Run: headless pygame with SDL's dummy video driver; simulated clock (each Clock.tick advances the game by its frame time, no real sleeping); random seed 0; keys injected as events and as key.get_pressed() state; mouse plan: one left click at the window centre at the start of phase 2, then a move to the lower-right quarter at the start of phase 3.
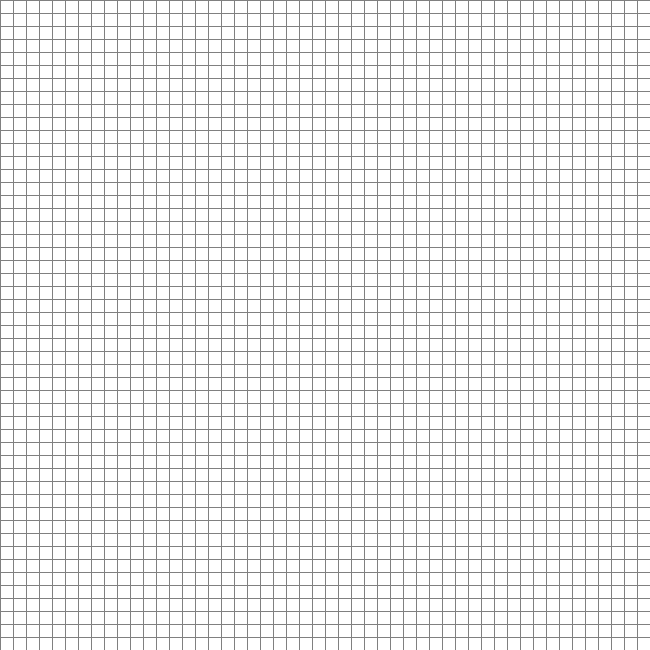
Frame 1 of 4 · flips 1–60 · no input
Frame 2 of 4 · flips 61–180 · clicked the window centre · tapped SPACE, RETURN · held RIGHT (→), D · screen unchanged from frame 1, image omitted
Frame 3 of 4 · flips 181–300 · moved the mouse to the lower-right quarter · held DOWN (↓), S · screen unchanged from frame 2, image omitted
Frame 4 of 4 · flips 301–420 · held LEFT (←), A, UP (↑), W · screen unchanged from frame 3, image omitted

The pygame program that drew these frames:

import pygame

pygame.init()

RED = (255, 0, 0)
GREEN= (0, 255, 0)
BLUE= (0, 0, 255)
YELLOW= (255, 255, 0)
WHITE= (255, 255, 255)
BLACK= (0, 0, 0)
PURPLE= (128, 0, 128)
ORANGE= (255, 165, 0)
GREY= (128, 128, 128)
TURQUOISE= (64, 224, 208)

FONT = pygame.font.SysFont('comicsans', 40)

WIDTH = 650
WIN = pygame.display.set_mode((WIDTH, WIDTH))
pygame.display.set_caption("Pixel Art")

class Spot:
    def __init__(self, row, col, width, total_rows):
        self.row = row
        self.col = col
        self.x = row * width
        self.y = col * width
        self.colour = WHITE
        self.width = width
        self.total_rows = total_rows

# return pos of spot that is clicked
    def get_pos(self):
        return self.row, self.col
    
# draw spot
    def draw(self, win):
        pygame.draw.rect(WIN, self.colour, (self.x, self.y, self.width, self.width))

# change to set colours
    def reset(self):
        self.colour = WHITE

    def make_orange(self):
        self.colour = ORANGE

    def make_red(self):
        self.colour = RED

    def make_green(self):
        self.colour = GREEN
    
    def make_black(self):
        self.colour = BLACK
    
    def make_turquoise(self):
        self.colour = TURQUOISE
    
    def make_purple(self):
        self.colour = PURPLE
    
    def make_grey(self):
        self.colour = GREY
    
    def make_blue(self):
        self.colour = BLUE
    
    def make_yello(self):
        self.colour = YELLOW

def make_grid(rows, width):
    grid = []
    gap= width // rows

    for i in range(rows):
        grid.append([])
        for j in range(rows):
            spot = Spot(i, j, gap, rows)
            grid[i].append(spot)
    
    return grid

def draw_grid(win, rows, width):
    gap = width // rows
    for i in range(rows):
        pygame.draw.line(win, GREY, (0, i*gap), (width, i*gap))
        for j in range(rows):
            pygame.draw.line(win, GREY, (j*gap, 0), (j*gap, width))

def draw(win, grid, rows, width):
    win.fill(WHITE)

    for row in grid:
        for spot in row:
            spot.draw(win)

    draw_grid(win, rows, width)
    pygame.display.update()

def get_clicked_pos(pos, rows, width):
    gap = width // rows
    y, x = pos

    row = y // gap
    col = x // gap
    return row, col

def handle_pressed(keys_pressed, rows, width, grid):

    if keys_pressed[pygame.K_o] and pygame.mouse.get_pressed()[0]:
        pos = pygame.mouse.get_pos()
        row, col = get_clicked_pos(pos, rows, width)
        spot = grid[row][col]

        spot.make_orange()
    
    if keys_pressed[pygame.K_r] and pygame.mouse.get_pressed()[0]:
        pos = pygame.mouse.get_pos()
        row, col = get_clicked_pos(pos, rows, width)
        spot = grid[row][col]

        spot.make_red()

    if keys_pressed[pygame.K_g] and pygame.mouse.get_pressed()[0]:
        pos = pygame.mouse.get_pos()
        row, col = get_clicked_pos(pos, rows, width)
        spot = grid[row][col]

        spot.make_green()
    
    if keys_pressed[pygame.K_b] and pygame.mouse.get_pressed()[0]:
        pos = pygame.mouse.get_pos()
        row, col = get_clicked_pos(pos, rows, width)
        spot = grid[row][col]

        spot.make_black()

    if keys_pressed[pygame.K_t] and pygame.mouse.get_pressed()[0]:
        pos = pygame.mouse.get_pos()
        row, col = get_clicked_pos(pos, rows, width)
        spot = grid[row][col]

        spot.make_turquoise()
    
    if keys_pressed[pygame.K_p] and pygame.mouse.get_pressed()[0]:
        pos = pygame.mouse.get_pos()
        row, col = get_clicked_pos(pos, rows, width)
        spot = grid[row][col]

        spot.make_purple()

    if keys_pressed[pygame.K_q] and pygame.mouse.get_pressed()[0]:
        pos = pygame.mouse.get_pos()
        row, col = get_clicked_pos(pos, rows, width)
        spot = grid[row][col]

        spot.make_grey()
    
    if keys_pressed[pygame.K_w] and pygame.mouse.get_pressed()[0]:
        pos = pygame.mouse.get_pos()
        row, col = get_clicked_pos(pos, rows, width)
        spot = grid[row][col]

        spot.make_blue()

    if keys_pressed[pygame.K_y] and pygame.mouse.get_pressed()[0]:
        pos = pygame.mouse.get_pos()
        row, col = get_clicked_pos(pos, rows, width)
        spot = grid[row][col]

        spot.make_yello()

    if keys_pressed[pygame.K_w] and pygame.mouse.get_pressed()[0]:
        pos = pygame.mouse.get_pos()
        row, col = get_clicked_pos(pos, rows, width)
        spot = grid[row][col]

        spot.reset()
    
    if keys_pressed[pygame.K_c]:
        grid = make_grid(rows, width)
        for row in grid:
            for spot in row:
                spot.reset()
    
    if pygame.mouse.get_pressed()[2]:
        pos = pygame.mouse.get_pos()
        row, col = get_clicked_pos(pos, rows, width)
        spot = grid[row][col]

        spot.reset()

def instructions(win, width):
    win.fill(BLACK)
    command_1 = FONT.render("Press C to replay", 1, ORANGE)
    command_2 = FONT.render("Press Q to quit", 1, ORANGE)
    win.blit(command_1, (width / 2 - command_1.get_width() / 2, 100))
    win.blit(command_2, (width / 2 - command_2.get_width() / 2, 140))
    pygame.display.update()

def main(win, width):
    ROWS = 50

    grid = make_grid(ROWS, width)
    run = True

    selected_colour = None

    while run:
        draw(win, grid, ROWS, width)
        keys_pressed = pygame.key.get_pressed()
        handle_pressed(keys_pressed, ROWS, width, grid)
        for event in pygame.event.get():
            if event.type == pygame.QUIT:
                run = False

            if event.type == pygame.KEYDOWN:
                if event.key == pygame.K_c:
                    grid = make_grid(ROWS, width)
                    for row in grid:
                        for spot in row:
                            spot.reset()
                if event.key == pygame.K_i:
                    instructions(win, width)
                    print("pressed")
        pygame.display.update()

    
    pygame.quit()

main(WIN, WIDTH)
